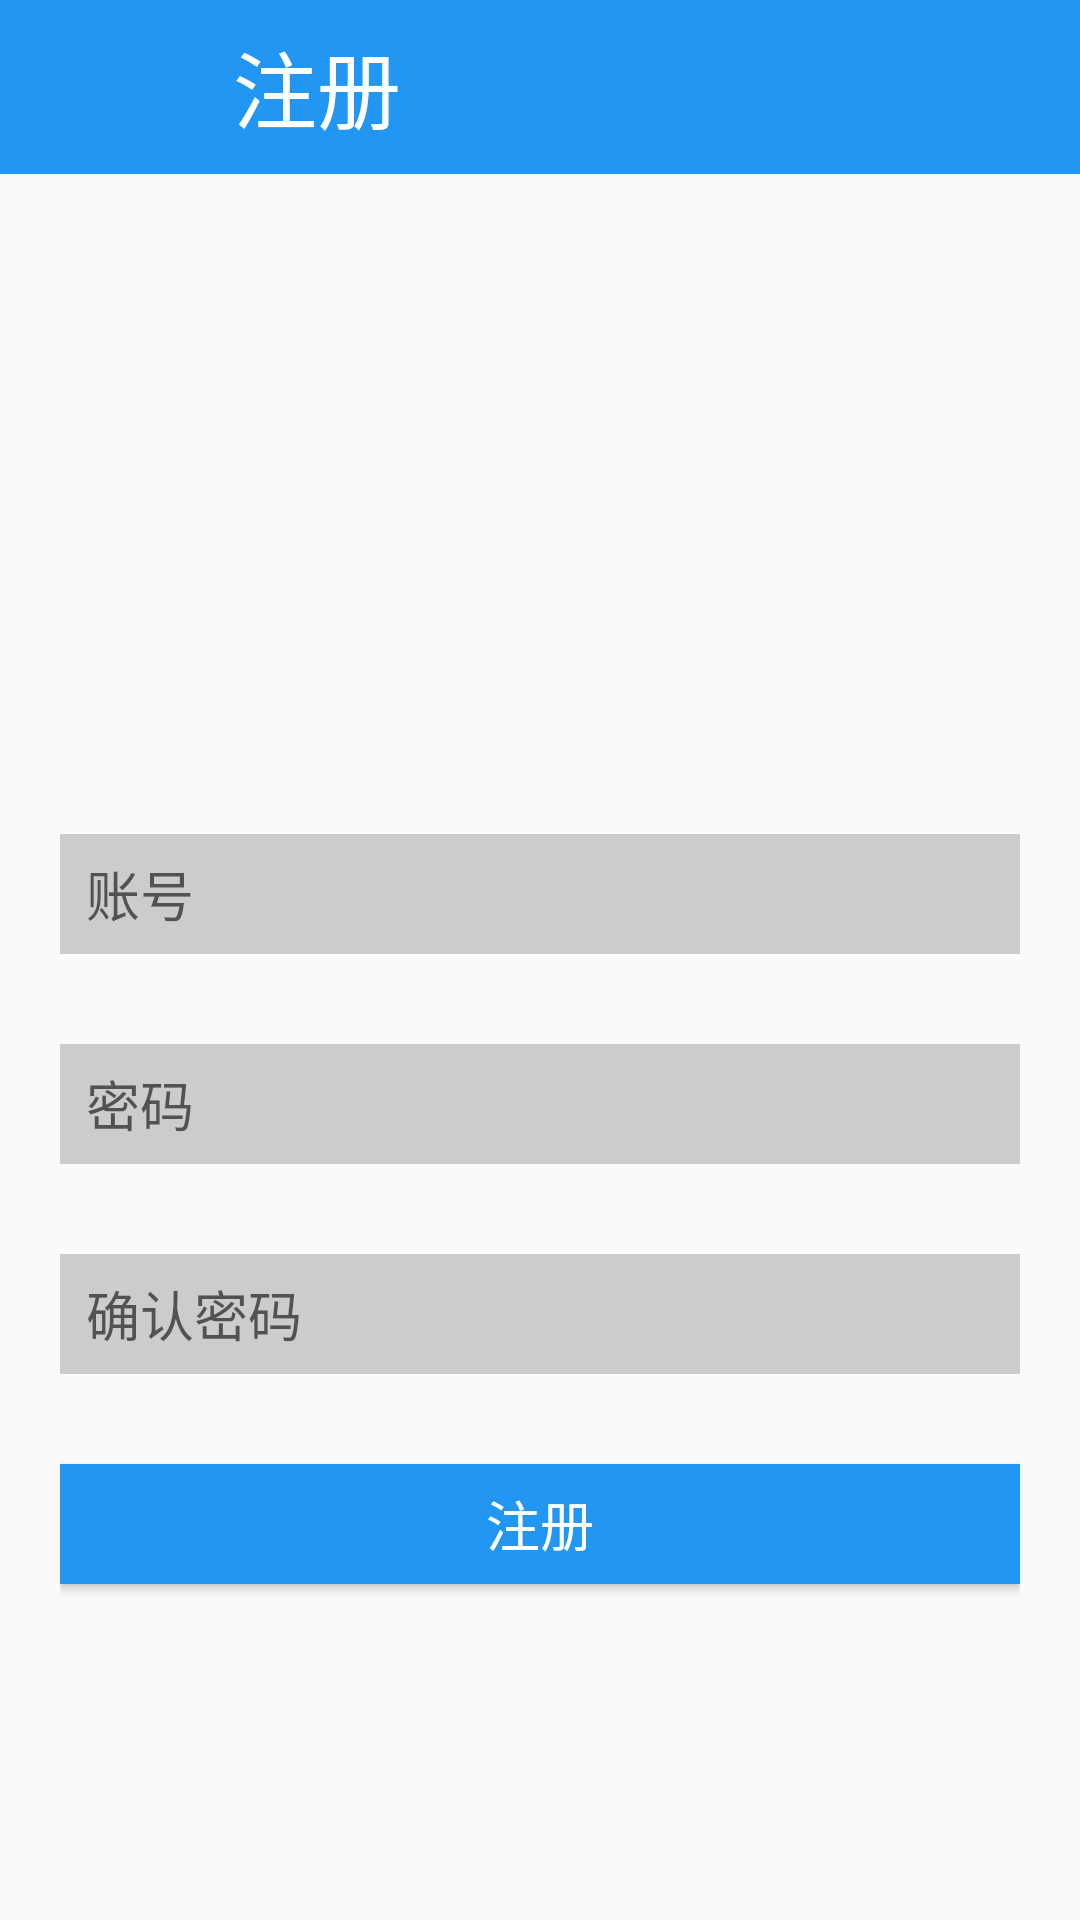

This screen was rendered from an Android layout file. Write that file and the resources it references.
<!-- AndroidManifest.xml: application theme NoTheme -->
<!-- res/layout/activity_register.xml -->
<?xml version="1.0" encoding="utf-8"?>
<LinearLayout xmlns:android="http://schemas.android.com/apk/res/android"
    xmlns:app="http://schemas.android.com/apk/res-auto"
    xmlns:tools="http://schemas.android.com/tools"
    android:layout_width="match_parent"
    android:layout_height="match_parent"
    android:orientation="vertical"
    tools:context=".ui.my.register.RegisterActivity">
    <RelativeLayout
        android:layout_width="match_parent"
        android:layout_height="58dp"
        android:background="@color/colorAccent"
        android:gravity="center">

        <TextView
            android:id="@+id/kong"
            android:layout_width="wrap_content"
            android:layout_height="wrap_content"
            android:text="  "
            android:textSize="30dp" />

        <ImageView
            android:id="@+id/cannel_regist"
            android:layout_width="35dp"
            android:layout_height="35dp"
            android:layout_toRightOf="@id/kong"
            android:src="@drawable/ic_close" />

        <TextView
            android:layout_width="match_parent"
            android:layout_height="wrap_content"
            android:layout_toRightOf="@id/cannel_regist"
            android:text="    注册"
            android:textColor="@color/white"
            android:textSize="28dp" />
    </RelativeLayout>
    <LinearLayout
        android:layout_width="match_parent"
        android:layout_height="match_parent"
        android:orientation="vertical"
        android:layout_margin="20dp"
        >
        <LinearLayout
            android:layout_width="match_parent"
            android:layout_height="200dp"
            android:gravity="center"
            >
            <ImageView
                android:layout_width="wrap_content"
                android:layout_height="wrap_content"
                android:src="@drawable/ic_wandroid"/>
        </LinearLayout>
        <EditText
            android:layout_width="match_parent"
            android:layout_height="40dp"
            android:id="@+id/user_name_register"
            android:hint="  账号"
            android:background="@color/backgrounGrey"
            />
        <EditText
            android:layout_marginTop="30dp"
            android:layout_width="match_parent"
            android:layout_height="40dp"
            android:id="@+id/password1"
            android:password="true"
            android:background="@color/backgrounGrey"
            android:hint="  密码"
            />
        <EditText
            android:layout_marginTop="30dp"
            android:layout_width="match_parent"
            android:layout_height="40dp"
            android:password="true"
            android:id="@+id/password_register"
            android:background="@color/backgrounGrey"
            android:hint="  确认密码"
            />
        <Button
            android:layout_width="match_parent"
            android:layout_height="40dp"
            android:layout_marginTop="30dp"
            android:id="@+id/login_register"
            android:background="@color/colorAccent"
            android:text="注册"
            android:textColor="@color/white"
            android:textSize="18dp"
            />
    </LinearLayout>
</LinearLayout>
<!-- resources referenced by this layout -->
<resources>
  <color name="backgrounGrey">#CCCCCC</color>
  <color name="colorAccent">#2196F3</color>
  <color name="white">#FFFFFF</color>
  <style name="NoTheme" parent="Theme.AppCompat.Light.NoActionBar">
          
          <item name="colorPrimary">@color/colorPrimary</item>
          <item name="colorPrimaryDark">@color/colorPrimaryDark</item>
          <item name="colorAccent">@color/colorAccent</item>
      </style>
  <color name="colorPrimary">#2196F3</color>
  <color name="colorPrimaryDark">#2196F3</color>
</resources>
